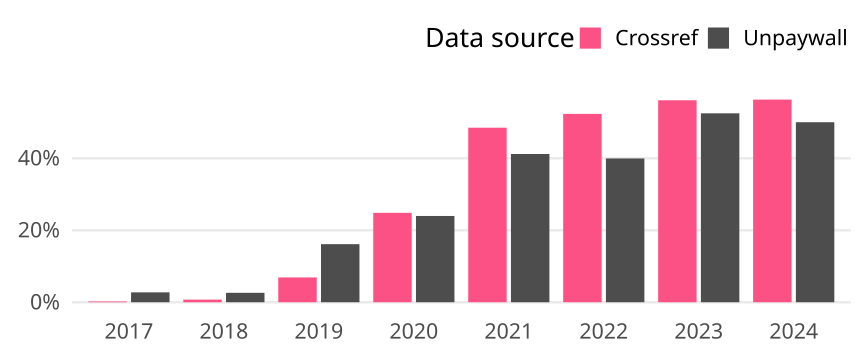

Values plotted in this chart, from the file beside it:
cr_year, cat, article_total, name, oa_articles, oa_share
2017, Germany, 1384, Crossref, 3, 0.002168
2017, Germany, 1384, Unpaywall, 38, 0.02746
2018, Germany, 1374, Crossref, 10, 0.007278
2018, Germany, 1374, Unpaywall, 36, 0.0262
2019, Germany, 1438, Crossref, 99, 0.06885
2019, Germany, 1438, Unpaywall, 232, 0.1613
2020, Germany, 1490, Crossref, 370, 0.2483
2020, Germany, 1490, Unpaywall, 357, 0.2396
2021, Germany, 1479, Crossref, 717, 0.4848
2021, Germany, 1479, Unpaywall, 609, 0.4118
2022, Germany, 1510, Crossref, 790, 0.5232
2022, Germany, 1510, Unpaywall, 603, 0.3993
2023, Germany, 1435, Crossref, 805, 0.561
2023, Germany, 1435, Unpaywall, 753, 0.5247
2024, Germany, 334, Crossref, 188, 0.5629
2024, Germany, 334, Unpaywall, 167, 0.5
